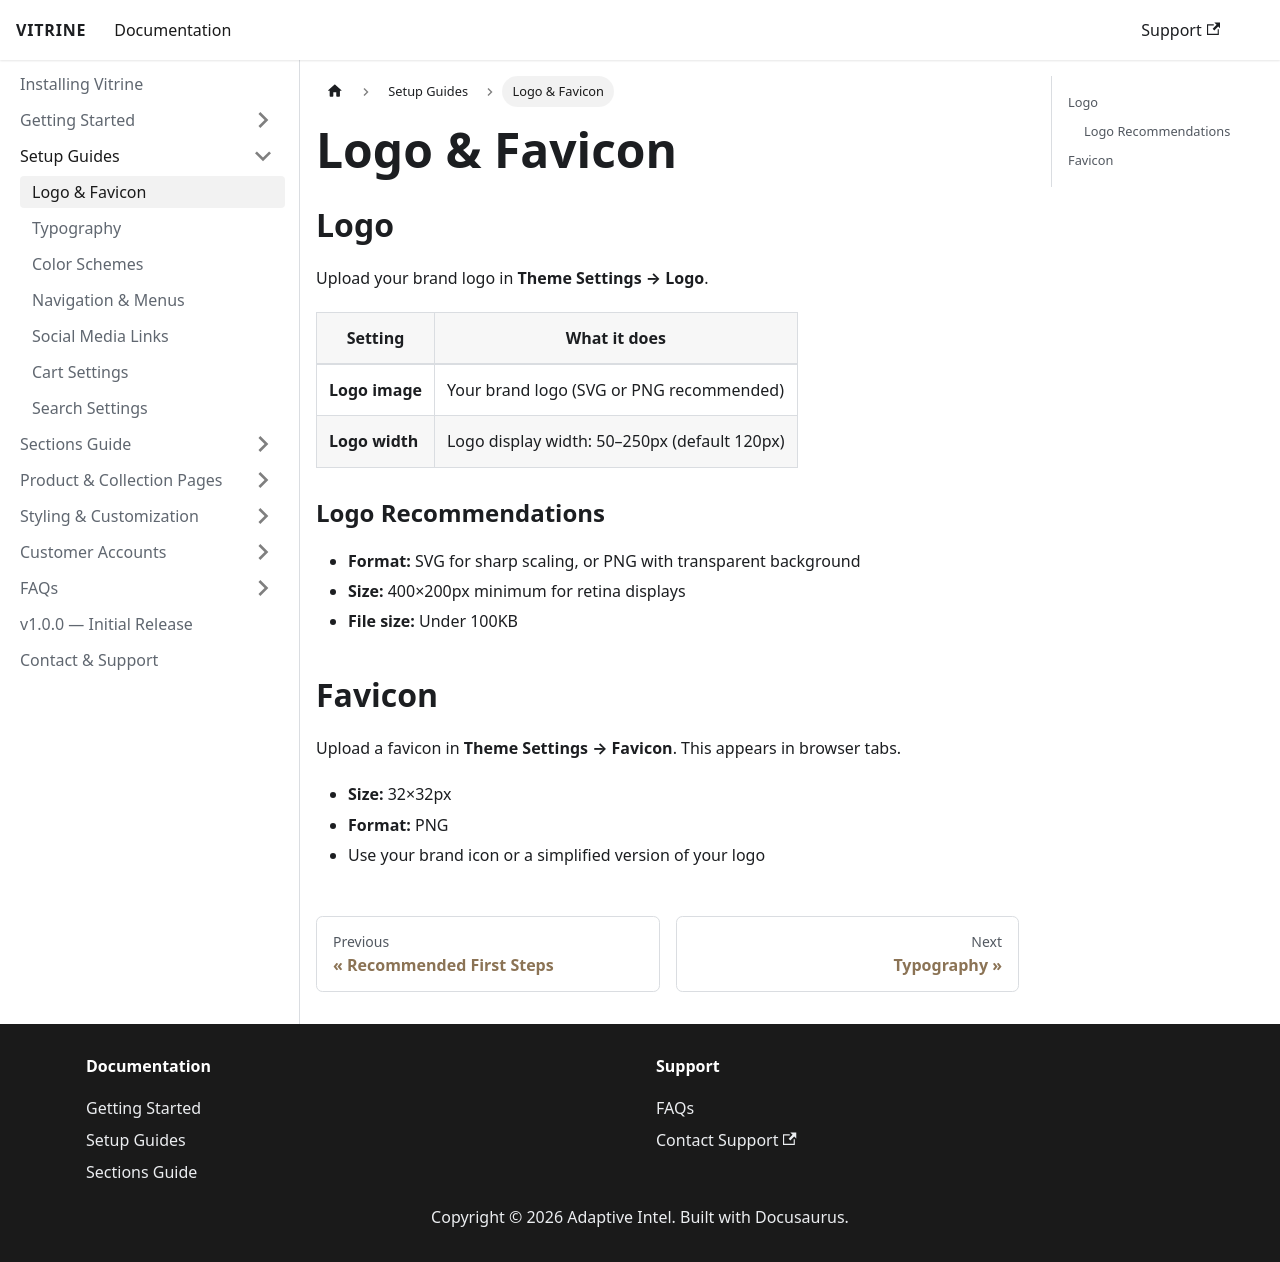

repository: Prodestinados/vitrine-theme-docs · page: setup-guides/logo-and-favicon/index.html · generator: docusaurus

# Logo & Favicon

## Logo

Upload your brand logo in **Theme Settings → Logo**.

| Setting | What it does |
|---------|-------------|
| **Logo image** | Your brand logo (SVG or PNG recommended) |
| **Logo width** | Logo display width: 50–250px (default 120px) |

### Logo Recommendations
- **Format:** SVG for sharp scaling, or PNG with transparent background
- **Size:** 400×200px minimum for retina displays
- **File size:** Under 100KB

## Favicon

Upload a favicon in **Theme Settings → Favicon**. This appears in browser tabs.

- **Size:** 32×32px
- **Format:** PNG
- Use your brand icon or a simplified version of your logo
